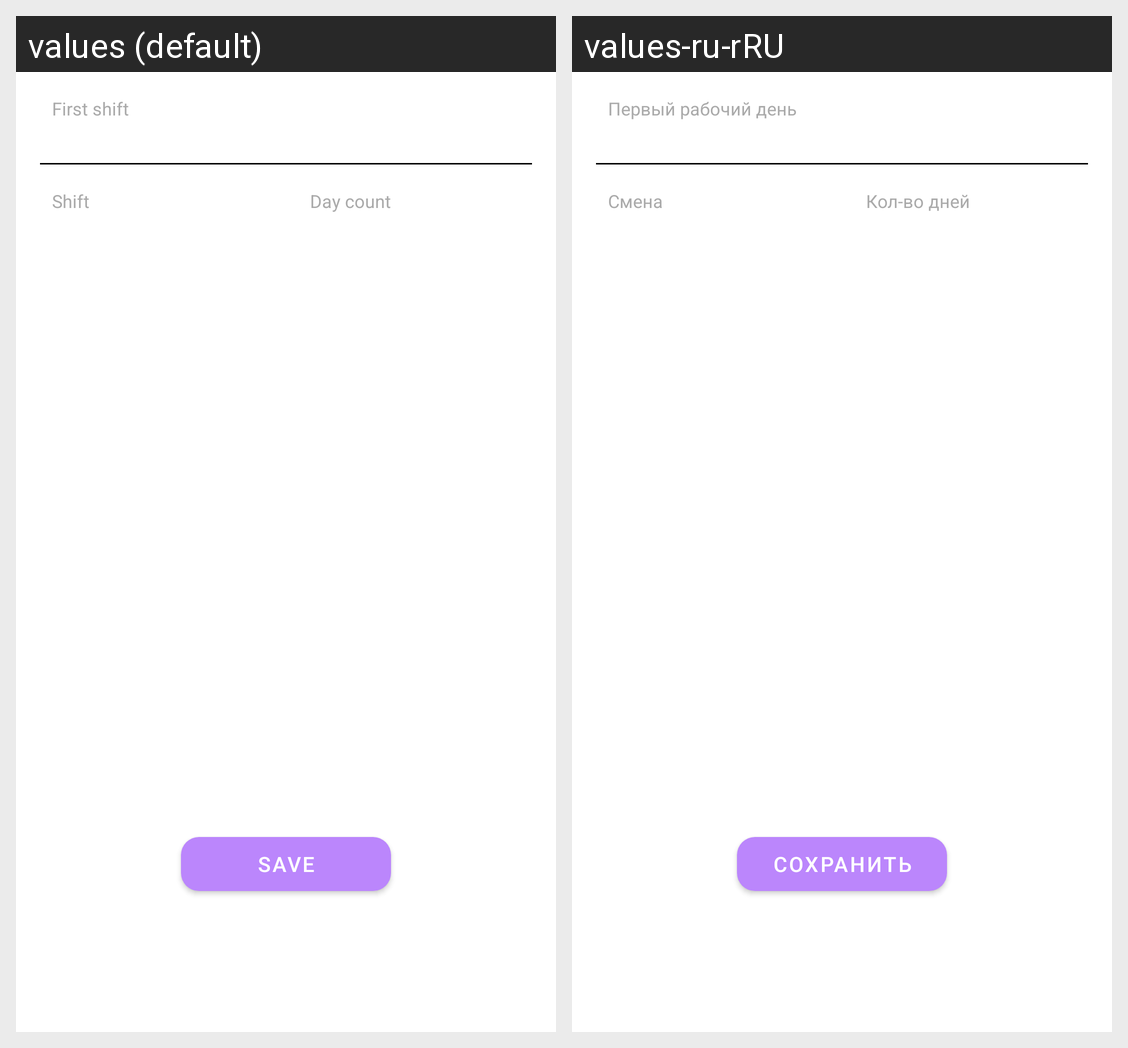

The Android screen above is rendered under two locales of the same app. Produce the string resources it draws, with the default and per-locale values.
Android screen res/layout/fragment_customize.xml rendered under 2 locales, left to right: values (default), values-ru-rRU. Device: Nexus 5 (rendered at 1080×1920; each locale shown at half size, 540×960, under a caption strip naming it); theme Theme.ГрафикРабочихСмен.
Strings drawn on this screen, with the default value and each locale's value (text and hints the layout hard-codes, and strings that could not be matched under every locale, appear in the picture but are not listed):

first_shift
  values: First shift
  values-ru-rRU: Первый рабочий день

shift
  values: Shift
  values-ru-rRU: Смена

day_count
  values: Day count
  values-ru-rRU: Кол-во дней

save
  values: Save
  values-ru-rRU: Сохранить
